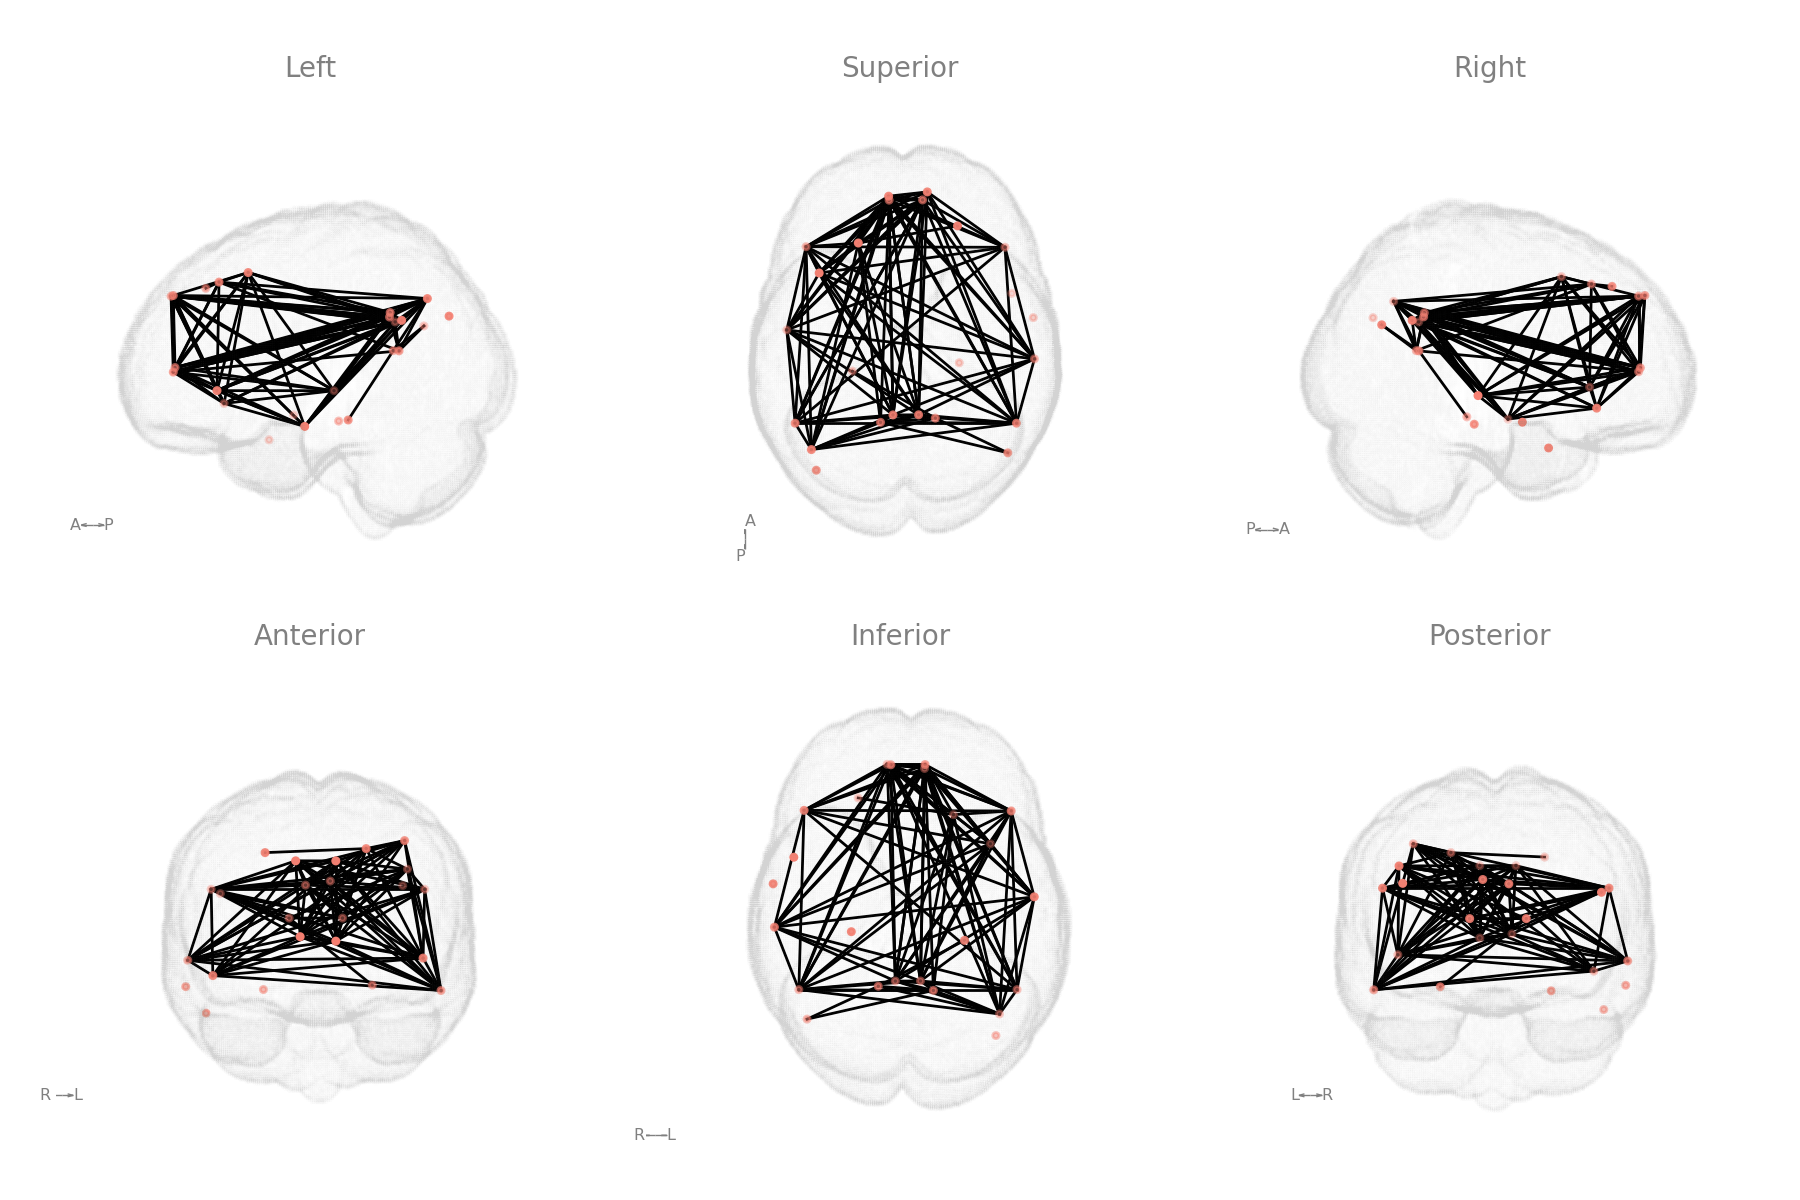

The data file committed next to this chart (first rows):
, i, j, weight
0, 45, 46, 1
1, 45, 47, 1
2, 45, 48, 1
3, 45, 49, 1
4, 45, 50, 1
5, 45, 51, 1
6, 45, 53, 1
7, 45, 55, 1
8, 45, 103, 1
9, 45, 105, 1
10, 45, 106, 1
11, 45, 112, 1
12, 46, 47, 1
13, 46, 48, 1
14, 46, 52, 1
15, 46, 53, 1
16, 46, 55, 1
17, 46, 104, 1
18, 46, 105, 1
19, 46, 106, 1
20, 47, 48, 1
21, 47, 49, 1
22, 47, 50, 1
23, 47, 51, 1
24, 47, 52, 1
25, 47, 53, 1
26, 47, 55, 1
27, 47, 103, 1
28, 47, 105, 1
29, 47, 106, 1
30, 47, 107, 1
31, 47, 109, 1
32, 48, 49, 1
33, 48, 50, 1
34, 48, 51, 1
35, 48, 52, 1
36, 48, 53, 1
37, 48, 55, 1
38, 48, 103, 1
39, 48, 105, 1
40, 48, 106, 1
41, 48, 107, 1
42, 48, 109, 1
43, 48, 110, 1
44, 49, 50, 1
45, 49, 51, 1
46, 49, 52, 1
47, 49, 53, 1
48, 49, 103, 1
49, 49, 105, 1
50, 49, 106, 1
51, 49, 107, 1
52, 49, 109, 1
53, 49, 110, 1
54, 50, 51, 1
55, 50, 53, 1
56, 50, 103, 1
57, 50, 105, 1
58, 50, 106, 1
59, 50, 107, 1
... 42 more rows
